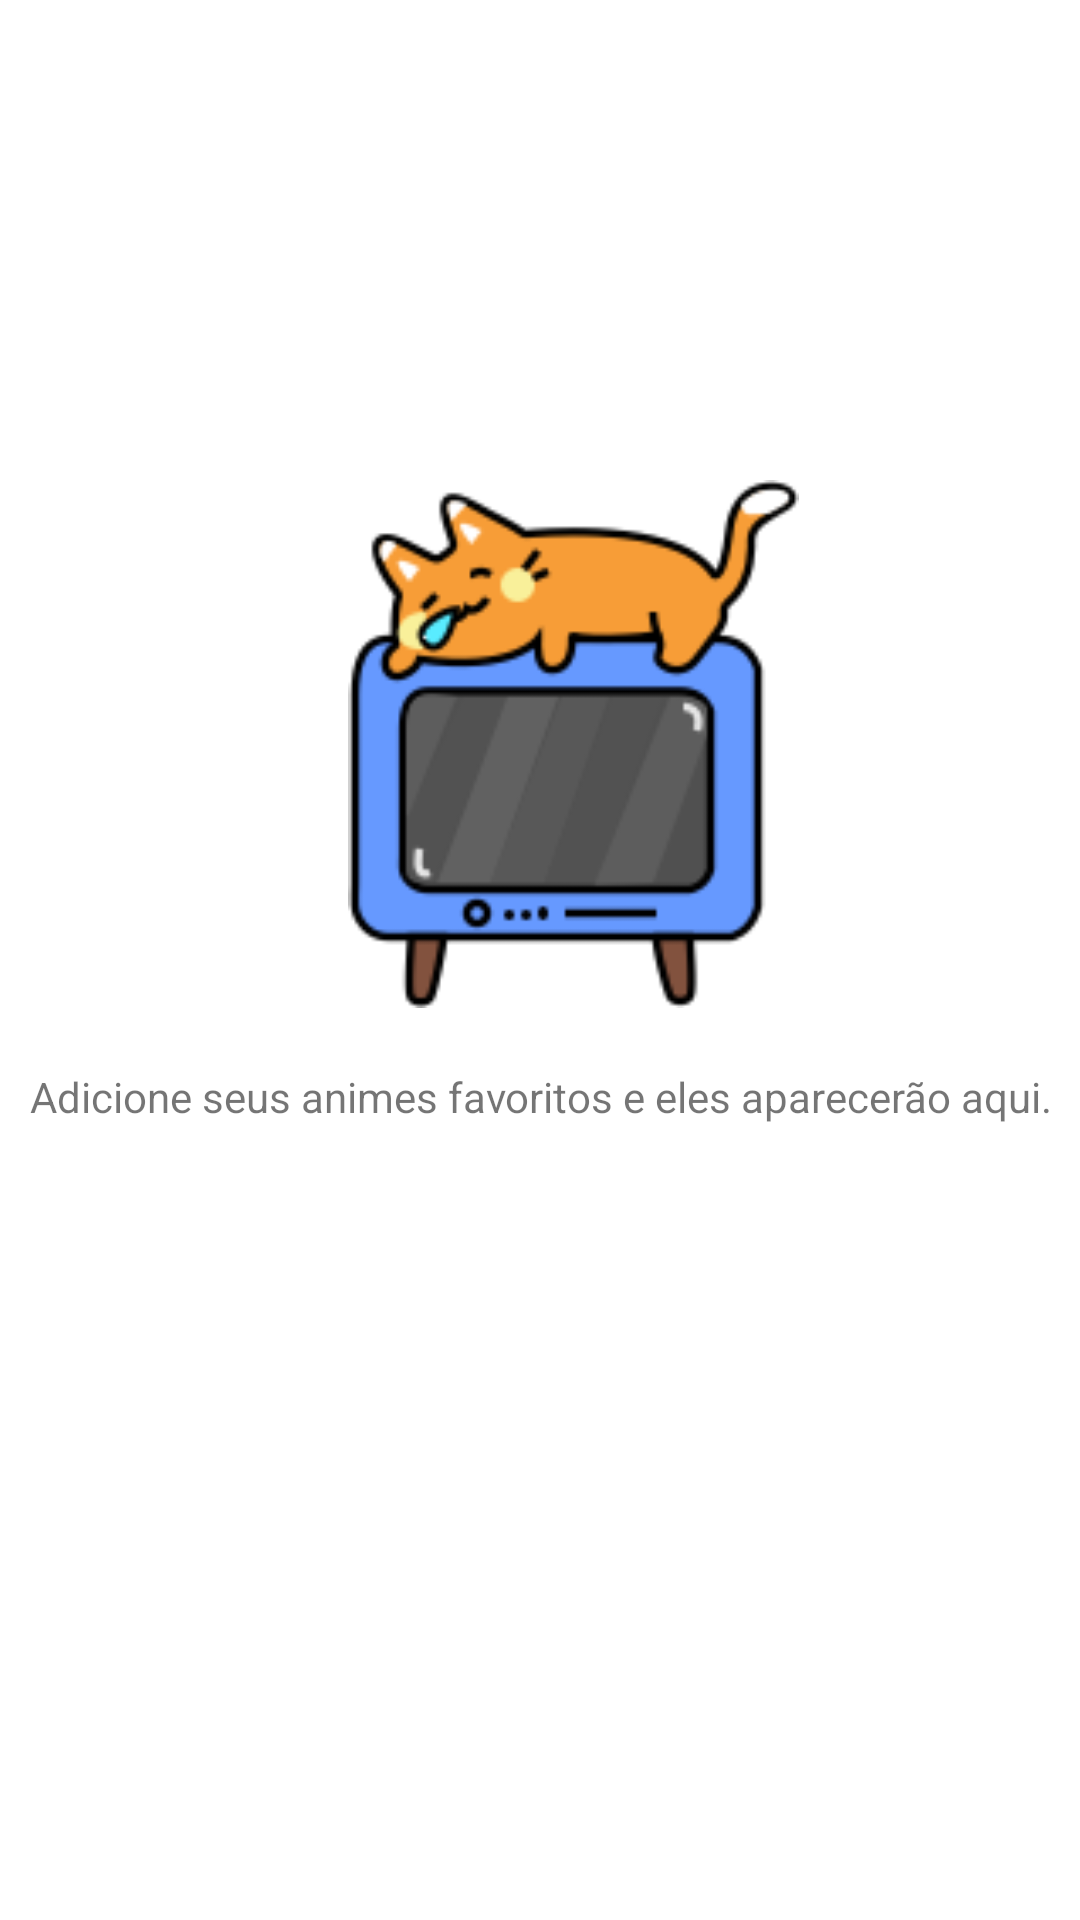

Reconstruct the res/layout file that produces this screen, plus the resources it refers to.
<!-- AndroidManifest.xml: application theme Theme.ProjetoFirestore -->
<!-- res/layout/fragment_favoritos_lista.xml -->
<?xml version="1.0" encoding="utf-8"?>
<androidx.constraintlayout.widget.ConstraintLayout xmlns:android="http://schemas.android.com/apk/res/android"
    xmlns:app="http://schemas.android.com/apk/res-auto"
    xmlns:tools="http://schemas.android.com/tools"
    android:layout_width="match_parent"
    android:layout_height="match_parent"
    tools:context=".Fragments.FavoritosListaFragment">

    <ImageView
        android:id="@+id/imageViewFavoritos"
        android:layout_width="167dp"
        android:layout_height="176dp"
        android:layout_marginStart="30dp"
        android:layout_marginTop="160dp"
        android:src="@drawable/favoritos"
        app:layout_constraintEnd_toEndOf="parent"
        app:layout_constraintHorizontal_bias="0.476"
        app:layout_constraintStart_toStartOf="parent"
        app:layout_constraintTop_toTopOf="parent" />

    <TextView
        android:id="@+id/textViewFav"
        android:layout_width="wrap_content"
        android:layout_height="wrap_content"
        android:layout_marginTop="20dp"
        android:text="Adicione seus animes favoritos e eles aparecerão aqui."
        android:textAlignment="center"
        app:layout_constraintEnd_toEndOf="parent"
        app:layout_constraintHorizontal_bias="0.492"
        app:layout_constraintStart_toStartOf="parent"
        app:layout_constraintTop_toBottomOf="@+id/imageViewFavoritos" />

    <androidx.recyclerview.widget.RecyclerView
        android:id="@+id/rcFavoritos"
        android:layout_width="0dp"
        android:layout_height="0dp"
        app:layout_constraintBottom_toBottomOf="parent"
        app:layout_constraintEnd_toEndOf="parent"
        app:layout_constraintStart_toStartOf="parent"
        app:layout_constraintTop_toTopOf="parent" />
</androidx.constraintlayout.widget.ConstraintLayout>
<!-- resources referenced by this layout -->
<resources>
  <!-- drawable favoritos: png bitmap (drawable-v24, 16960 bytes) -->
  <style name="Theme.ProjetoFirestore" parent="Theme.MaterialComponents.DayNight.NoActionBar">
          
          <item name="colorPrimary">@color/amarelo</item>
          <item name="colorPrimaryVariant">#D9F0C808</item>
          <item name="colorOnPrimary">@color/white</item>
          
          <item name="colorSecondary">@color/teal_200</item>
          <item name="colorSecondaryVariant">@color/teal_700</item>
          <item name="colorOnSecondary">@color/black</item>
          
          <item name="android:statusBarColor" tools:targetApi="l">?attr/colorOnSecondary</item>
          
  
      </style>
  <color name="amarelo">#F0C808</color>
  <color name="white">#FFFFFFFF</color>
  <color name="teal_200">#F0C808</color>
  <color name="teal_700">#FF018786</color>
  <color name="black">#FF000000</color>
</resources>
